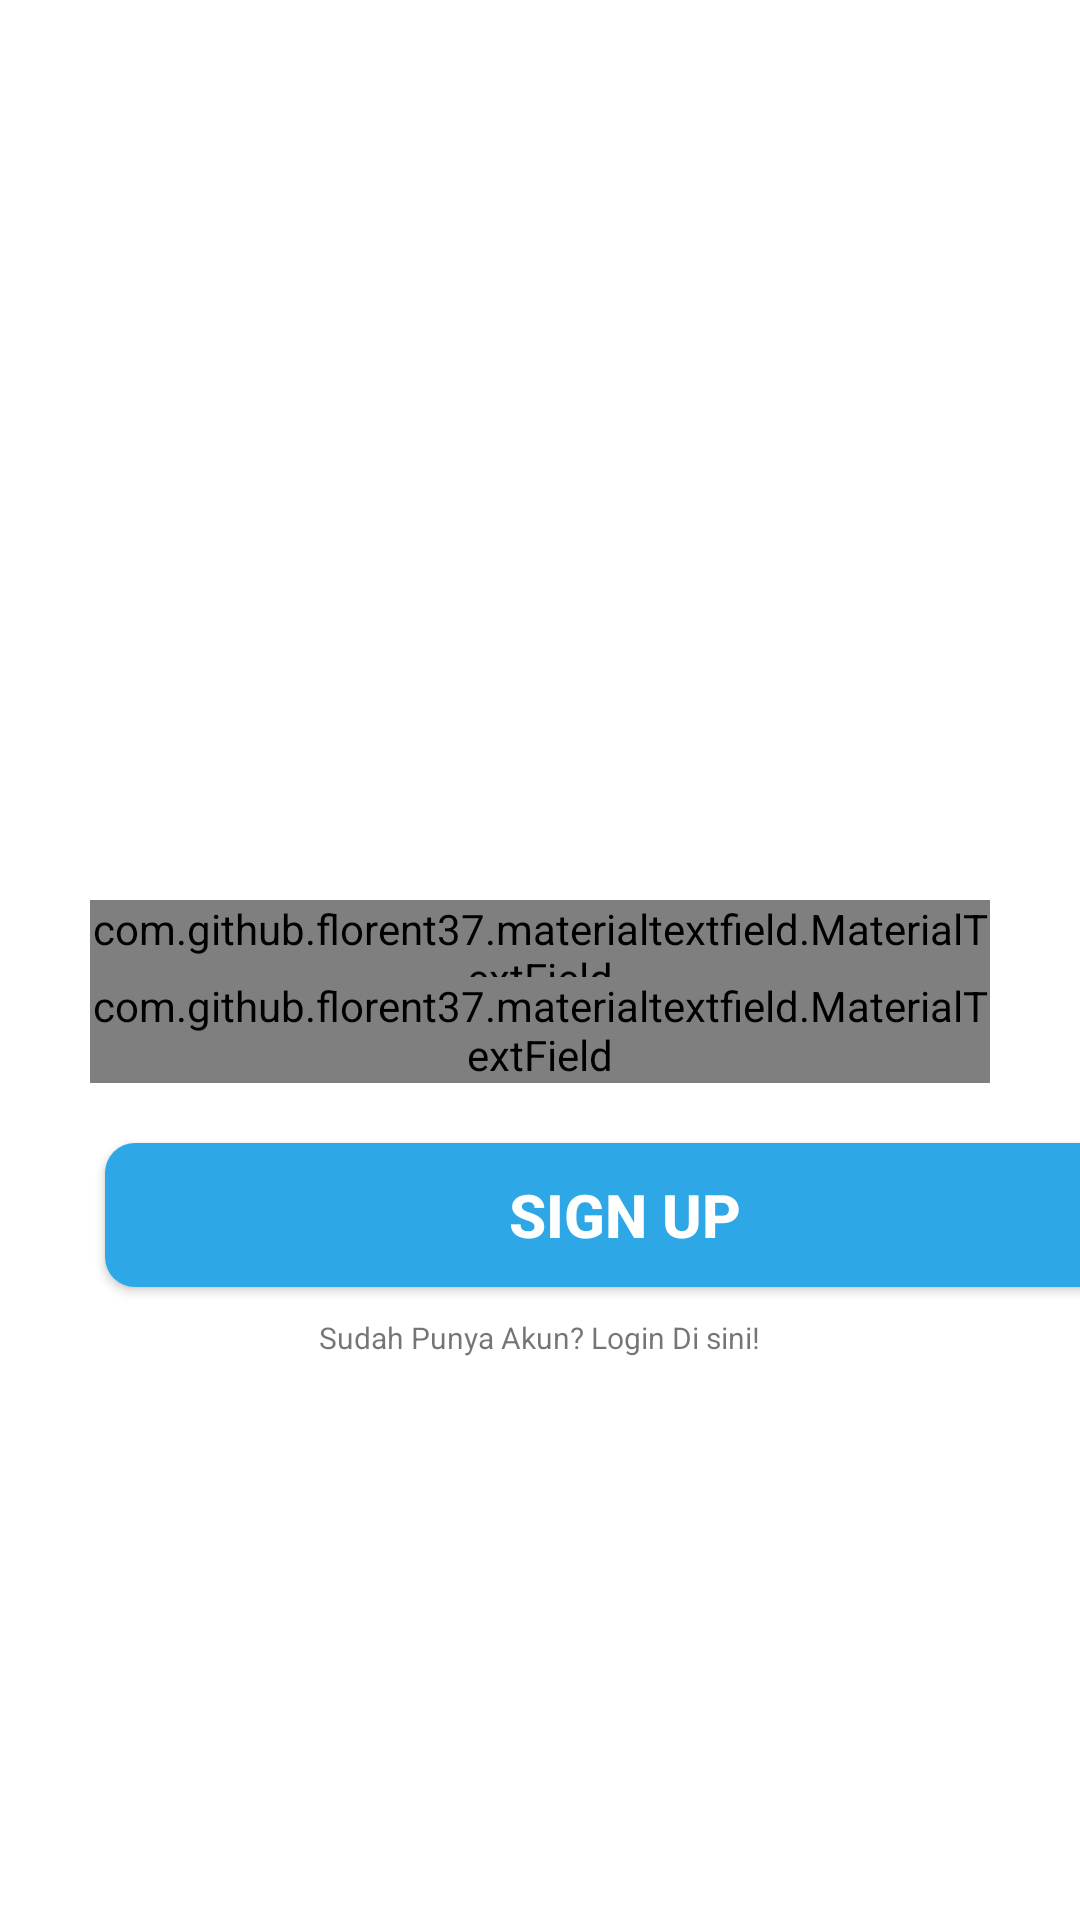

Layout XML and referenced resources for this Android screen:
<!-- AndroidManifest.xml: application theme Theme.SIMAMPUS -->
<!-- res/layout/activity_register_admin.xml -->
<LinearLayout
    xmlns:android="http://schemas.android.com/apk/res/android"
    xmlns:app="http://schemas.android.com/apk/res-auto"
    xmlns:tools="http://schemas.android.com/tools"
    android:layout_width="match_parent"
    android:layout_height="match_parent"
    tools:context=".RegisterAdmin"
    android:orientation="vertical"
    android:background="@drawable/bg_login">

    <LinearLayout
        android:layout_width="match_parent"
        android:layout_height="wrap_content"
        android:orientation="vertical"
        android:layout_marginTop="300dp"
        android:layout_marginBottom="20dp">

        <com.github.florent37.materialtextfield.MaterialTextField
            android:layout_width="match_parent"
            android:layout_height="wrap_content"
            android:layout_marginLeft="30dp"
            android:layout_marginTop="0dp"
            android:layout_marginRight="30dp"
            app:mtf_labelColor="#805E5858">

            <EditText
                android:id="@+id/input_username"
                android:layout_width="match_parent"
                android:layout_height="wrap_content"
                android:hint="Username"
                android:inputType="textCapWords"
                android:textSize="15sp" />
        </com.github.florent37.materialtextfield.MaterialTextField>

        <com.github.florent37.materialtextfield.MaterialTextField
            android:layout_width="match_parent"
            android:layout_height="wrap_content"
            android:layout_marginTop="-10dp"
            android:layout_marginLeft="30dp"
            android:layout_marginRight="30dp"
            app:mtf_labelColor="#805E5858">

            <EditText
                android:id="@+id/input_password"
                android:layout_width="match_parent"
                android:layout_height="wrap_content"
                android:hint="Password"
                android:inputType="textPassword"
                android:textSize="15sp" />
        </com.github.florent37.materialtextfield.MaterialTextField>
    </LinearLayout>

    <Button
        android:id="@+id/register_admin"
        android:layout_width="347dp"
        android:layout_height="wrap_content"
        android:layout_marginHorizontal="35dp"
        android:background="@drawable/bg_btn"
        android:text="Sign Up"
        android:textColor="#FFFFFF"
        android:textSize="20sp"
        android:textStyle="normal|bold"
        android:clickable="true"
        android:foreground="?android:attr/selectableItemBackground"/>

    <TextView
        android:layout_width="wrap_content"
        android:layout_height="wrap_content"
        android:textSize="10sp"
        android:layout_marginTop="10dp"
        android:layout_gravity="center"
        android:id="@+id/login"
        android:text="Sudah Punya Akun? Login Di sini!">
    </TextView>

</LinearLayout>
<!-- resources referenced by this layout -->
<resources>
  <!-- drawable bg_btn (drawable-v24) -->
  <?xml version="1.0" encoding="utf-8"?>
  <layer-list xmlns:android="http://schemas.android.com/apk/res/android">
  
      <item>
          <shape>
              <solid
                  android:color="@color/teal_700"/>
              <corners
                  android:radius="10dp"/>
          </shape>
      </item>
  
      <item
          android:top="1dp"
          android:left="1dp"
          android:bottom="1dp"
          android:right="1dp">
  
          <shape>
              <solid
                  android:color="@color/teal_700"/>
              <corners
                  android:radius="10dp"/>
          </shape>
      </item>
  </layer-list>
  <style name="Theme.SIMAMPUS" parent="Theme.MaterialComponents.DayNight.DarkActionBar">
          
          <item name="colorPrimary">@color/purple_500</item>
          <item name="colorPrimaryVariant">@color/purple_700</item>
          <item name="colorOnPrimary">@color/white</item>
          
          <item name="colorSecondary">@color/teal_200</item>
          <item name="colorSecondaryVariant">@color/teal_700</item>
          <item name="colorOnSecondary">@color/black</item>
          
          <item name="android:statusBarColor" tools:targetApi="l">?attr/colorPrimaryVariant</item>
          
      </style>
  <color name="teal_700">#2da7e6</color>
  <color name="purple_500">#2da7e6</color>
  <color name="purple_700">#2da7e6</color>
  <color name="white">#FFFFFFFF</color>
  <color name="teal_200">#2da7e6</color>
  <color name="black">#FF000000</color>
</resources>
